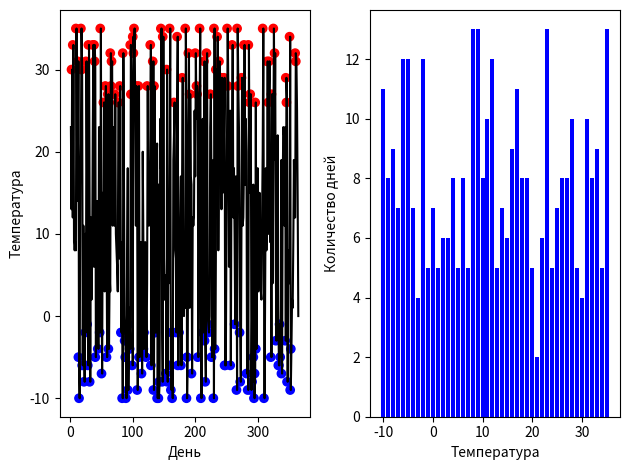

Write the Python code that produced this figure.
# Задача:
# Создайте массив из 365 случайных чисел, представляющих дневную температуру (например, от −10 до 35).
# Найдите:
# Среднюю температуру за год.
# Количество дней с температурой выше 25.
# Самую длинную последовательность дней, когда температура была ниже 0.
# Визуализируйте:
# Линейный график температуры по дням.
# Гистограмму распределения температуры.
# Подсветку "холодных" и "жарких" дней на линейном графике.
import numpy as np
import matplotlib.pyplot as plt

t = np.random.randint(-10, 36, 365)
mean_t = t.mean()
high_t = len(t[t > 25])
max_row=0
cnt=0
for tmp in t:
    if tmp < 0:
        cnt += 1
    else:
        max_row = max(max_row, cnt)
        cnt = 0
print(mean_t, high_t, max_row, sep='\n')

amount_days = np.arange(1, 366)
plt.subplot2grid((1, 2), (0, 0))
plt.plot(amount_days, t, color='black')
plt.xlabel('День')
plt.ylabel('Температура')
x = np.array([])
y = np.array([])
colors = np.array([])
for i in range(365):
    s = False
    if t[i] > 25:
        color = 'red'
        s = True
    elif t[i] < 0:
        color = 'blue'
        s = True
    if s:
        x = np.append(x, i)
        y = np.append(y, t[i])
        colors = np.append(colors, color)
plt.scatter(x, y, color=colors)
unique_t, cnt_days = np.unique(t, return_counts=True)
plt.subplot2grid((1, 2), (0, 1))
plt.bar(unique_t, cnt_days, color='blue')
plt.xlabel('Температура')
plt.ylabel('Количество дней')
plt.tight_layout()
plt.show()